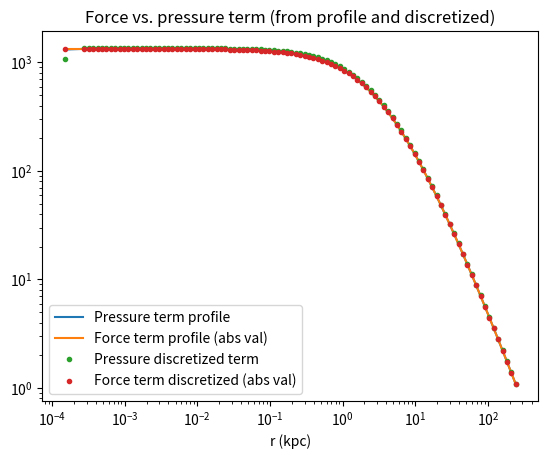

This figure's Python source:
# -*- coding: utf-8 -*-
"""
Created on Thu May 28 08:27:22 2020

[redacted]
"""

import numpy as np
import math
import matplotlib.pyplot as plt
from scipy.integrate import quad
from scipy.integrate import odeint


# Function to get rho_NFW
#------------------------------------------------------------------------------
def rho_NFW (r,r_s,rho_s):
    return rho_s * (r/r_s)**(-1) * (1 + r/r_s)**(-2)


# Function to get M_NFW
#------------------------------------------------------------------------------
def M_NFW(r,r_s,rho_s):
    X_s = r/r_s
    if X_s>1e-5:
        return 4*np.pi*rho_s*r_s**3*(np.log(1 + X_s) - (X_s)/(1 + X_s))
    else:
        return 4*np.pi*rho_s*r_s**3*((1/2)*X_s**2 - (2/3)*X_s**3 + (3/4)*X_s**4 - (4/5)*X_s**5)


# Function to get initial discretized rho values
#------------------------------------------------------------------------------
def get_rho_int(N,s,r_s,rho_s):
    M = np.zeros(N)
    V = np.zeros(N)
    rho = np.zeros(N)
    for i in range (N):
        M[i] = M_NFW(s[i+1],r_s,rho_s) - M_NFW(s[i],r_s,rho_s)
        V[i] = (4/3) * np.pi * (s[i+1]**3 - s[i]**3)
        rho[i] = M[i]/V[i]
    return rho


# Function to get integrand for pressure integral
#------------------------------------------------------------------------------  
def nu_integrand(r,r_s,rho_s,G = 4.302e-06):
    return G * M_NFW(r,r_s,rho_s) * rho_NFW (r,r_s,rho_s) * r**(-2)


# Function to get P_NFW
#------------------------------------------------------------------------------
def nu_NFW(r,rho,r_s,rho_s):
    integral = quad(nu_integrand, r, math.inf, args=(r_s,rho_s))[0]
    return np.sqrt( (1/rho) * integral )


# Function to get initial discretized nu values
#------------------------------------------------------------------------------
def get_nu_init(N,s,rho,r_s,rho_s):
    nu = np.zeros(N)
    for i in range(N):
        num = 50
        samples = np.linspace(s[i],s[i+1],num)
        SUM = 0
        for j in range(num):
            SUM += nu_NFW(samples[j],rho[i],r_s,rho_s)
        nu[i] = SUM/num
    return nu
    


# Function to calculate finite differences
#------------------------------------------------------------------------------
def deriv(y1,y2,Delta_r):
    return (y2-y1)/Delta_r


# Function to time-evolve densities
#------------------------------------------------------------------------------
def rho_deriv_RHS(N,rho,u,Delta_r,r):
    vals = np.zeros(N)
    for i in range(N):
        if i!=N-1:
            vals[i] = -rho[i]*deriv(u[i],u[i+1],Delta_r[i]) - u[i]*deriv(rho[i],rho[i+1],Delta_r[i]) - (2/r[i])*rho[i]*u[i]
        else:
            vals[i] = -rho[i]*deriv(u[i],0,Delta_r[i]) - u[i]*deriv(rho[i],0,Delta_r[i]) - (2/r[i])*rho[i]*u[i]
    return vals


# Function to time-evolve fluid velocities
#------------------------------------------------------------------------------
def u_deriv_RHS(N,u,Delta_r,M,r,rho,p,G = 4.302e-06):
    vals = np.zeros(N)
    for i in range(N):
        if i!=N-1:
            vals[i] = -u[i]*deriv(u[i],u[i+1],Delta_r[i]) - (G*M[i])/r[i]**2 - (1/rho[i])*deriv(p[i],p[i+1],Delta_r[i])
        else:
            vals[i] = -u[i]*deriv(u[i],0,Delta_r[i]) - (G*M[i])/r[i]**2 - (1/rho[i])*deriv(p[i],0,Delta_r[i])
    return vals


# Function to time-evolve 1D vel. disp.
#------------------------------------------------------------------------------
def nu_deriv_RHS(N,nu,r,p,L,Delta_r,u):
    vals = np.zeros(N)
    for i in range(N):
        if i!=N-1:
            vals[i] = (-nu[i]/3) * ( 1/(4*np.pi*r[i]**2*p[i])*deriv(L[i],L[i+1],Delta_r[i]) + deriv(u[i],u[i+1],Delta_r[i]) + (2*u[i])/r[i] + (3*u[i])/(nu[i])*deriv(nu[i],nu[i+1],Delta_r[i]) )
        else:
            vals[i] = (-nu[i]/3) * ( 1/(4*np.pi*r[i]**2*p[i])*deriv(L[i],0,Delta_r[i]) + deriv(u[i],0,Delta_r[i]) + (2*u[i])/r[i] + (3*u[i])/(nu[i])*deriv(nu[i],0,Delta_r[i]) )        
    return vals


# Function to update mass
#------------------------------------------------------------------------------
def M_new(N,r,Delta_r,rho):
    M = np.zeros(N)
#    M[0] = (3/4) * (4*np.pi)/(3) * rho[0] * Delta_r[0]**3
    for i in range(0,N):
#        M[i] = (4*np.pi)/(3) * rho[0] * Delta_r[0]**3
        for j in range(0,i+1):
            if j==0 and i==0:
                M[i]+= (1/3) * (4*np.pi)/3 * rho[j] * Delta_r[j]**3
#                M[i]+= (3/4) * (4*np.pi)/3 * rho[j] * Delta_r[j]**3
            elif j==0:
                M[i]+= (4*np.pi)/3 * rho[j] * Delta_r[j]**3
            elif j==i:
                M[i]+= (1/2) * (4*np.pi) * r[j]**2 * rho[j] * Delta_r[j]
            else:
                M[i]+= (4*np.pi) * r[j]**2 * rho[j] * Delta_r[j]
    return M


# Function to update luminosity
#------------------------------------------------------------------------------
def L_new(N,r,nu,p,sigma,Delta_r,G = 4.302e-06,a=(16/np.pi)**(1/2),b=(25 * (np.pi)**(1/2))/32,C=290/385):
    L = np.zeros(N)
    for i in range(N):
        term_1 = -12 * np.pi * r[i]**2 * nu[i]**2 * a * b * sigma
        term_2 = ( a*sigma**2 + (b/C)*(4*np.pi*G)/(p[i]) )**(-1)
        if i!=N-1:
            term_3 = deriv(nu[i],nu[i+1],Delta_r[i])
        else:
            term_3 = deriv(nu[i],0,Delta_r[i])   
        L[i] = term_1 * term_2 * term_3
    return L


# Function to update pressure
#------------------------------------------------------------------------------
def p_new(N,rho,nu):
    p = np.zeros(N)
    for i in range (N):
        p[i] = rho[i] * nu[i]**2
    return p


# odeint functions
#------------------------------------------------------------------------------
def RHS(y,N,r,Delta_r,sigma):
    rho = y[:N]
    u = y[N:2*N]
    nu = y[2*N:3*N]
    
    M = M_new(N,r,s,rho)
    p = p_new(N,rho,nu)
    L = L_new(N,r,nu,p,sigma,Delta_r)
    
    drho_dt_RHS = rho_deriv_RHS(N,rho,u,Delta_r,r)
    du_dt_RHS = u_deriv_RHS(N,u,Delta_r,M,r,rho,p)
    dnu_dt_RHS = nu_deriv_RHS(N,nu,r,p,L,Delta_r,u)
    
    return np.concatenate((drho_dt_RHS,du_dt_RHS,dnu_dt_RHS))


def dy_dt(y,t,N,r,Delta_r,sigma):
    return RHS(y,N,r,Delta_r,sigma)


# Initialize constants and choose rho_s, r_s, and sigma_m
#------------------------------------------------------------------------------
G = 4.302e-06 # (kpc/M_sun)(km/s)^2
a = (16/np.pi)**(1/2) # Nishikawa pg.1
b = (25 * (np.pi)**(1/2) )/32 # Nishikawa pg.1
C = 0.75 # Nishikawa pg.2


rho_s = 0.019 * (1000/1)**3 # M_sun/kpc^3, Nishikawa pg.9
r_s = 2.59 # kpc, Nishikawa pg.9
sigma = 5 # cm^2/g, Nishikawa pg.9
sigma_convert = (1/3.086e+21)**2 * (1.989e+33/1) # converts cm^2 to kpc^2, grams^-1 to M_sun^-1
sigma = sigma*sigma_convert # kpc^2/M_sun


# Discretize halo and initialize quantities
#------------------------------------------------------------------------------
N = 100
s = np.logspace(-4,2,N) * r_s
s = np.insert(s,0,1e-8*r_s)
r = []
Delta_r = []
for i in range(0,N):
    r.append( np.sqrt((s[i+1]**2 + s[i]*s[i+1] + s[i]**2)/3) )
#    r.append( np.sqrt(s[i] * s[i+1]) )
#    r.append( (s[i] + s[i+1])/2 )
    Delta_r.append(s[i+1] - s[i])


rho = get_rho_int(N,s,r_s,rho_s)
u = np.zeros(N)
#nu = [nu_NFW (x,r_s,rho_s) for x in r]
nu = get_nu_init(N,s,rho,r_s,rho_s)
M = M_new(N,r,Delta_r,rho)
p = p_new(N,rho,nu)


def Force_Term_NFW (r,r_s,rho_s,G = 4.302e-06):
    return -(G*M_NFW(r,r_s,rho_s))/(r**2)

def Pressure_Term_NFW (r,r_s,rho_s,eps=1e-10):
    return -(1/rho_NFW(r,r_s,rho_s)) * (rho_NFW(r+eps,r_s,rho_s)*nu_NFW(r+eps,rho_NFW(r+eps,r_s,rho_s),r_s,rho_s)**2 - rho_NFW(r-eps,r_s,rho_s)*nu_NFW(r-eps,rho_NFW(r-eps,r_s,rho_s),r_s,rho_s)**2)/(2*eps)

def Force_Term_Discrete(N,M,r,G = 4.302e-06):
    vals = np.zeros(N)
    for i in range(N):
        vals[i] = -(G*M[i])/r[i]**2
    return vals

def Pressure_Term_Discrete(N,Delta_r,rho,p,G = 4.302e-06):
    vals = np.zeros(N)
    for i in range(N):
        if i==0:
            print(np.log(p[i]))
            print(np.log(p[i+1]))
            print(Delta_r[i])
            print(deriv(np.log(p[i]),np.log(p[i+1]),Delta_r[i]))
        if i!=N-1:
            vals[i] = -(p[i]/rho[i])*deriv(np.log(p[i]),np.log(p[i+1]),Delta_r[i])
        else:
            vals[i] = -(p[i]/rho[i])*deriv(np.log(p[i-1]),np.log(p[i]),Delta_r[i])
    return vals

force_NFW = np.array([Force_Term_NFW (x,r_s,rho_s) for x in r])
pressure_NFW = np.array([Pressure_Term_NFW (x,r_s,rho_s) for x in r])
force_discrete = np.array(Force_Term_Discrete(N,M,r))
pressure_discrete = np.array(Pressure_Term_Discrete(N,Delta_r,rho,p))
plt.clf()

plt.loglog(r,pressure_NFW,label='Pressure term profile')
plt.loglog(r,np.abs(force_NFW),label='Force term profile (abs val)')
#plt.loglog(r,np.add(force_NFW,pressure_NFW),label='Sum of terms profile')
plt.loglog(r,pressure_discrete,'.',label='Pressure discretized term')
plt.loglog(r,np.abs(force_discrete),'.',label='Force term discretized (abs val)')
#plt.loglog(r,np.abs(np.add(force_discrete,pressure_discrete)),'.',label='Sum of terms discretized (abs val)')

plt.title('Force vs. pressure term (from profile and discretized)')
plt.xlabel('r (kpc)')
plt.legend()
plt.show()









# Time evolve quantities
#------------------------------------------------------------------------------
#y_0 = np.concatenate((rho,u,nu))
#duration = 0.1 # Gyr
#points = 20
#t = np.linspace(0,duration,points)
#y = odeint(dy_dt,y_0,t,args=(N,r,Delta_r,sigma))
#
#plt.clf()
#for i in range(points):
#    print(y[i][2*N:3*N])
#    plt.loglog(r,y[i][2*N:3*N])
#plt.show()


#M = M_new(N,r,s,rho)
#p = p_new(N,rho,nu)
#L = L_new(N,r,nu,p,sigma,Delta_r)
#drho_dt_RHS = rho_deriv_RHS(N,rho,u,Delta_r,r)
#du_dt_RHS = u_deriv_RHS(N,u,Delta_r,M,r,rho,p)
#dnu_dt_RHS = nu_deriv_RHS(N,nu,r,p,L,Delta_r,u)
#print(drho_dt_RHS,'\n')
#print(du_dt_RHS,'\n')
#print(dnu_dt_RHS,'\n')
#vals = np.zeros(N)
#for i in range(N):
#    if i!=N-1:
#        vals[i] = -u[i]*deriv(u[i],u[i+1],Delta_r[i]) - (G*M[i])/r[i]**2 - (1/rho[i])*deriv(p[i],p[i+1],Delta_r[i])
#    else:
#        vals[i] = -u[i]*deriv(u[i],0,Delta_r[i]) - (G*M[i])/r[i]**2 - (1/rho[i])*deriv(p[i],0,Delta_r[i])
#print(vals)